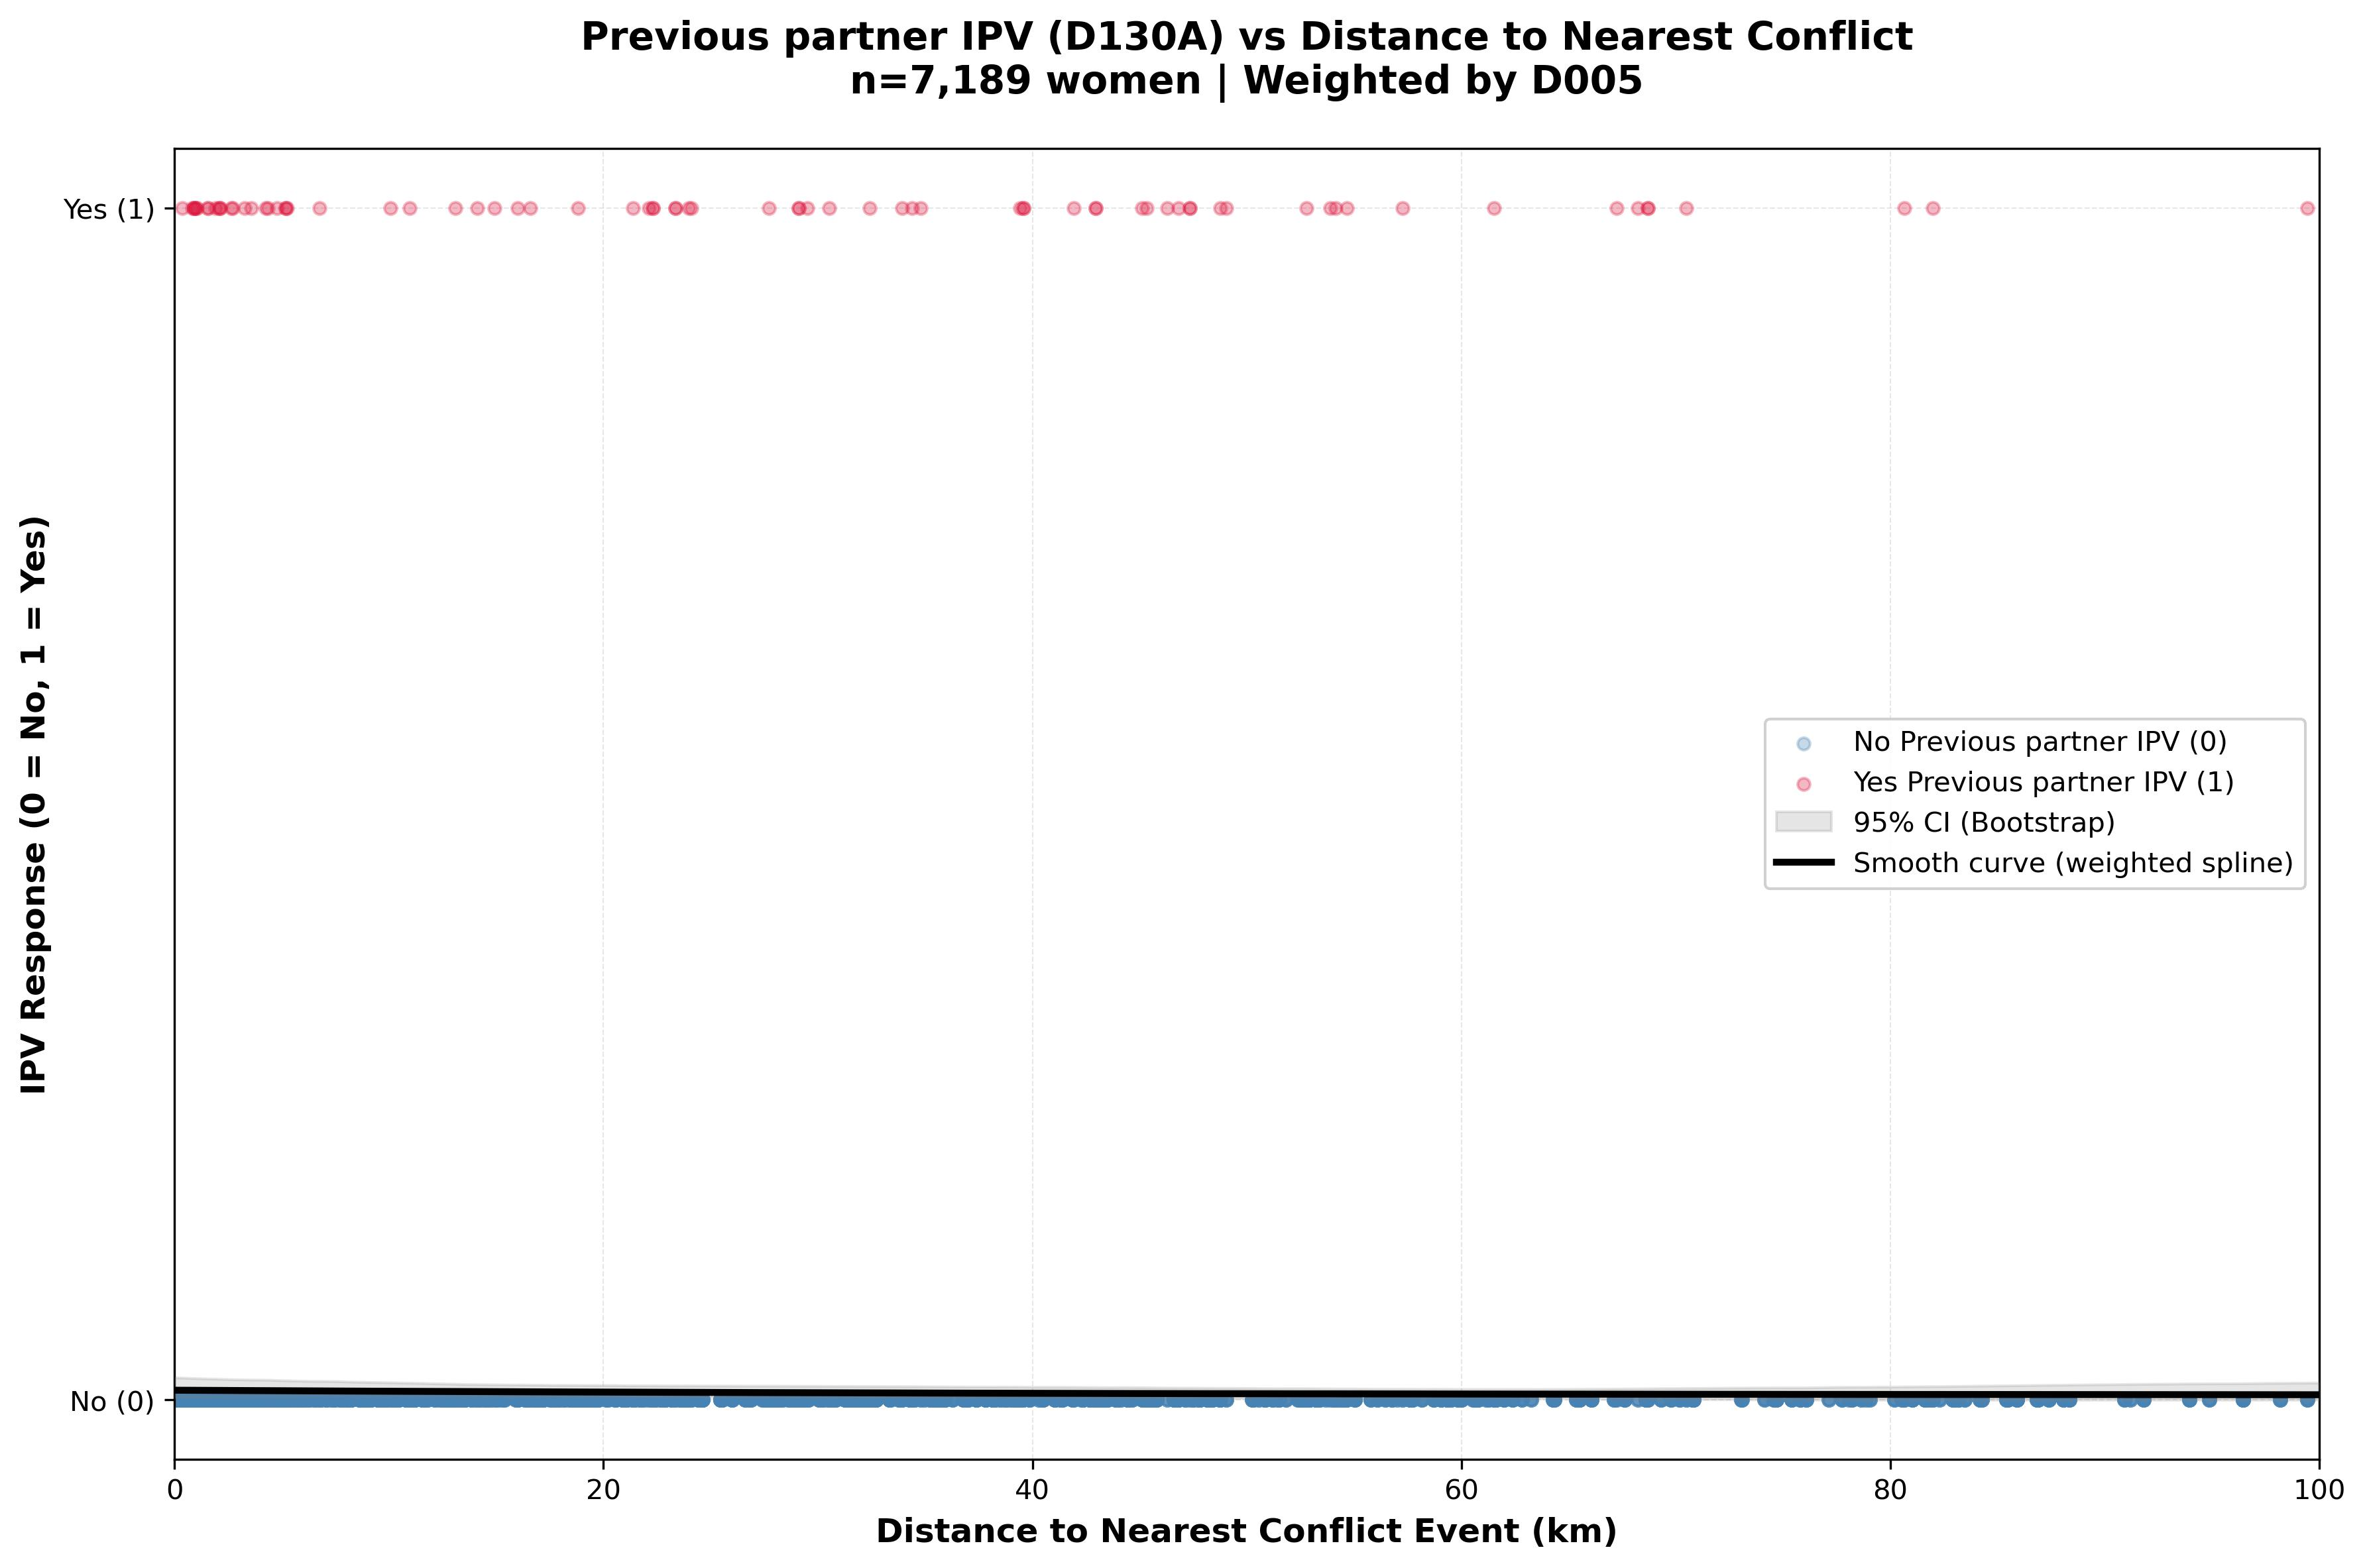

The file beside this chart, header and first rows:
woman_id, distance_km, ipv_response
1, 42.96, 0
2, 42.96, 1
3, 42.96, 0
4, 42.96, 0
5, 42.96, 0
6, 42.96, 0
7, 42.96, 1
8, 42.96, 0
9, 42.96, 0
10, 42.96, 0
11, 42.96, 0
12, 0.948, 0
13, 0.948, 0
14, 0.948, 0
15, 0.948, 0
16, 0.948, 0
17, 0.948, 0
18, 0.948, 0
19, 0.948, 0
20, 0.948, 0
21, 0.948, 0
22, 0.948, 0
23, 0.948, 0
24, 0.948, 0
25, 2.15, 0
26, 2.15, 0
27, 2.15, 0
28, 2.15, 0
29, 2.15, 0
30, 2.15, 0
31, 2.15, 0
32, 2.15, 0
33, 2.15, 0
34, 2.15, 0
35, 2.15, 0
36, 2.15, 0
37, 2.15, 0
38, 2.15, 0
39, 19.34, 0
40, 19.34, 0
41, 19.34, 0
42, 19.34, 0
43, 19.34, 0
44, 19.34, 0
45, 19.34, 0
46, 19.34, 0
47, 1.163, 0
48, 1.163, 0
49, 1.163, 0
50, 1.163, 0
51, 1.163, 0
52, 1.163, 0
53, 1.163, 0
54, 93.96, 0
55, 93.96, 0
56, 93.96, 0
57, 93.96, 0
58, 93.96, 0
59, 93.96, 0
60, 93.96, 0
... 7,129 more rows
